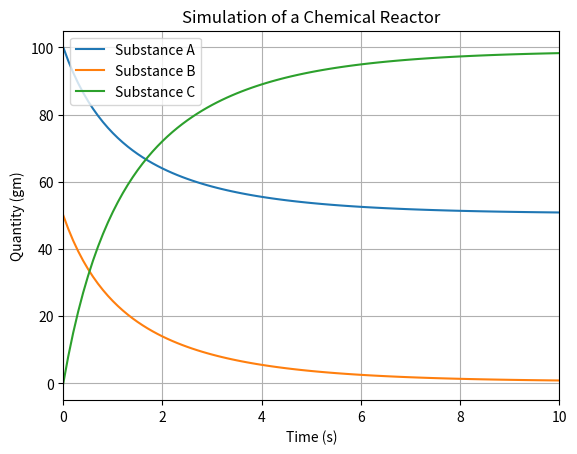

The script that saved this image:
import matplotlib.pyplot as plt

def chemical_reactor(A, B, C, k1, k2, end_time, dt): 
    time = 0
    substance_A = []
    substance_B = []
    substance_C = []
    time_points = []

    while (time <= end_time):
        substance_A.append(A)
        substance_B.append(B)
        substance_C.append(C)
        time_points.append(time)
        time += dt

        k1AB = k1 * A * B;
        k2C = k2 * C;
        A += (k2C - k1AB) * dt
        B += (k2C - k1AB) * dt
        C += (2 * k1AB - 2 * k2C) * dt

        plt.clf()
        plt.title("Simulation of a Chemical Reactor")
        plt.xlabel("Time (s)")
        plt.ylabel("Quantity (gm)")
        plt.xlim(0, end_time)
        plt.plot(time_points, substance_A, label = "Substance A")
        plt.plot(time_points, substance_B, label = "Substance B")
        plt.plot(time_points, substance_C, label = "Substance C")
        plt.legend()
        plt.grid()
        plt.pause(0.001)
        
    plt.show()

def main():
    chemical_reactor(100, 50, 0, 0.008, 0.002, 10, 0.1)
    
if __name__ == "__main__":
    main()